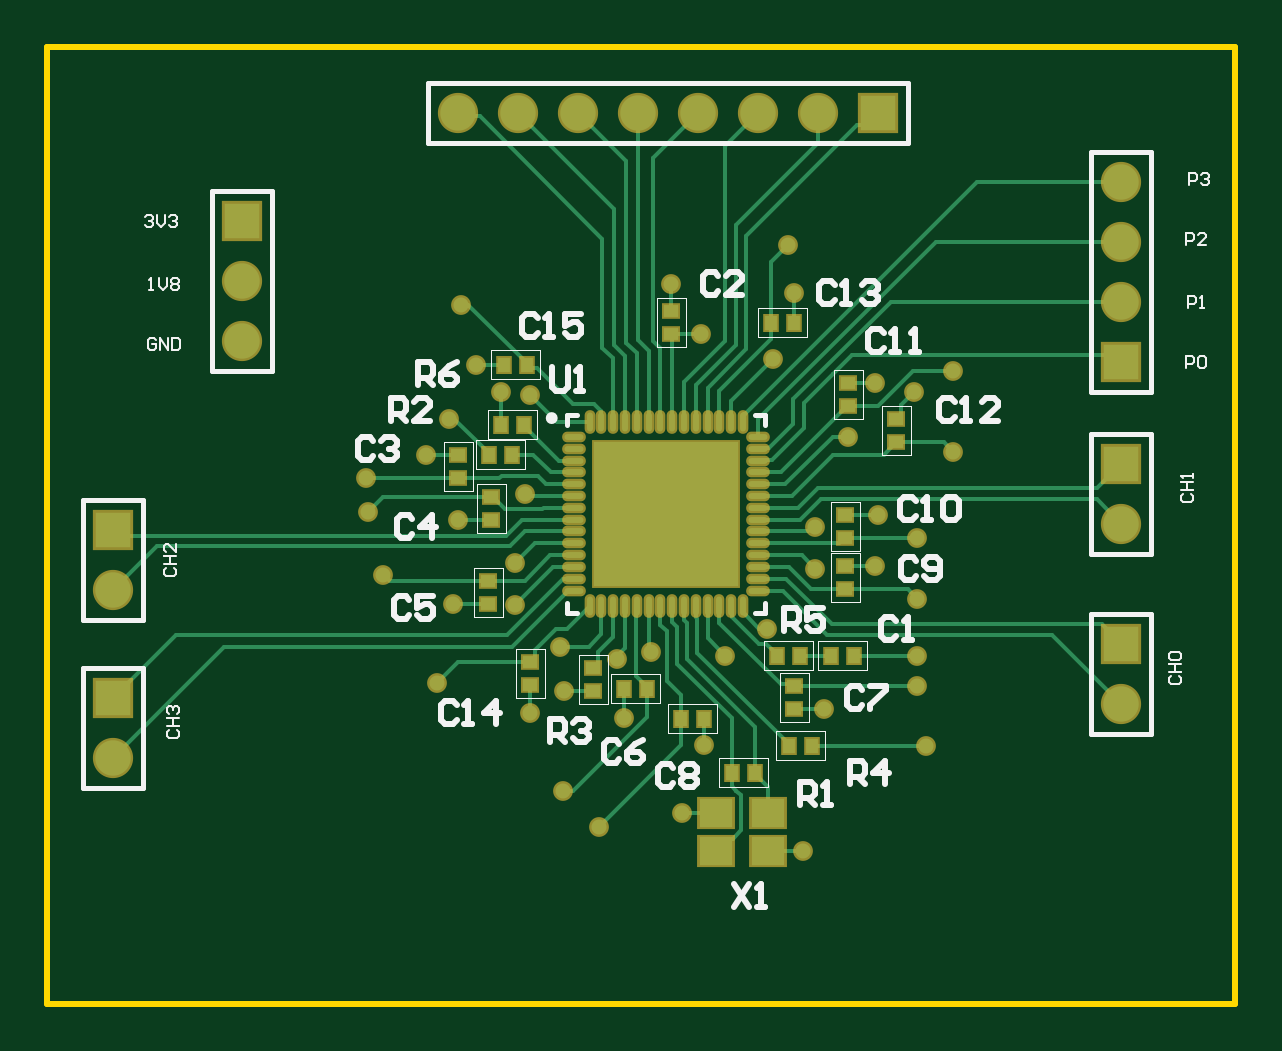
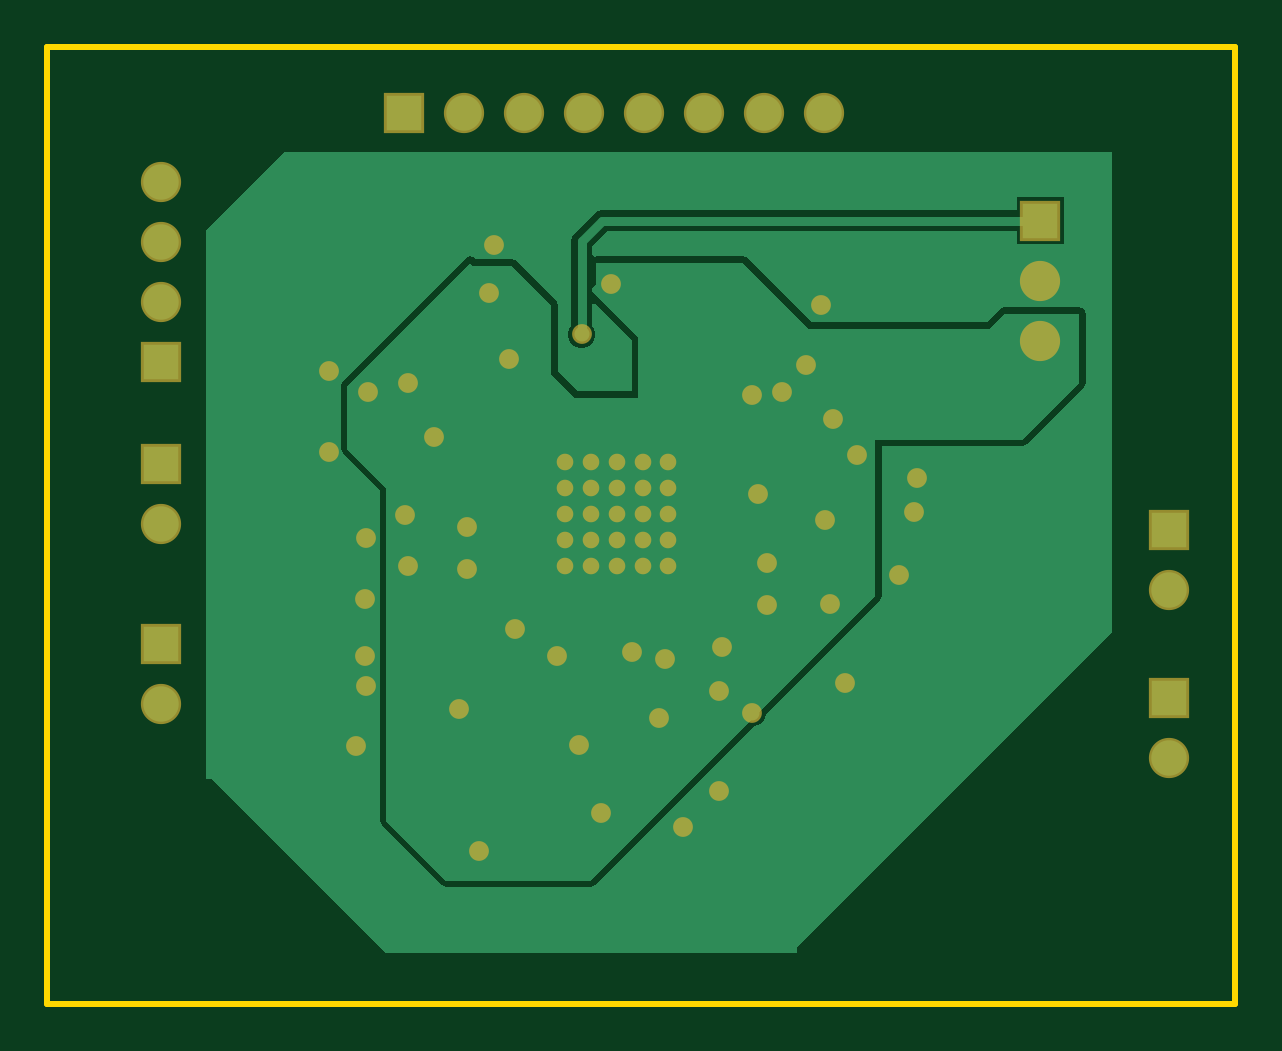
Circuit board: 10 layer files. Board 50.3 x 40.5 mm.
- bottom_copper: Gen_Test.GBL (4829 bytes)
- bottom_silk: Gen_Test.GBO (268 bytes)
- paste: Gen_Test.GBP (266 bytes)
- bottom_mask: Gen_Test.GBS (2446 bytes)
- outline: Gen_Test.GKO (271 bytes)
- outline: Gen_Test.GM1 (380 bytes)
- top_copper: Gen_Test.GTL (13736 bytes)
- top_silk: Gen_Test.GTO (13543 bytes)
- paste: Gen_Test.GTP (2352 bytes)
- top_mask: Gen_Test.GTS (4527 bytes)

=== bottom_copper: Gen_Test.GBL ===
G04*
G04 #@! TF.GenerationSoftware,Altium Limited,Altium Designer,22.9.1 (49)*
G04*
G04 Layer_Physical_Order=2*
G04 Layer_Color=8242323*
%FSLAX44Y44*%
%MOMM*%
G71*
G04*
G04 #@! TF.SameCoordinates,6EE49CCF-FBA3-4292-BD39-6277A7AF1302*
G04*
G04*
G04 #@! TF.FilePolarity,Positive*
G04*
G01*
G75*
%ADD32R,1.5000X1.5000*%
%ADD33C,1.5000*%
%ADD34R,1.5000X1.5000*%
%ADD35C,0.6350*%
%ADD36C,0.5000*%
%ADD37C,0.3810*%
G36*
X435610Y327660D02*
Y95250D01*
X433070D01*
X359410Y21590D01*
X185420D01*
Y24130D01*
X52070Y157480D01*
Y360680D01*
X402590D01*
X435610Y327660D01*
D02*
G37*
%LPC*%
G36*
X92590Y341510D02*
X72510D01*
Y321430D01*
X92590D01*
Y326938D01*
X266093D01*
X272248Y320783D01*
Y316995D01*
X270978Y316187D01*
X270510Y316280D01*
X208280D01*
X207289Y316083D01*
X206449Y315521D01*
X179267Y288340D01*
X105213Y288340D01*
X99621Y293931D01*
X98781Y294493D01*
X97790Y294690D01*
X66040D01*
X65049Y294493D01*
X64209Y293931D01*
X63647Y293091D01*
X63450Y292100D01*
Y262890D01*
X63647Y261899D01*
X64209Y261059D01*
X88339Y236929D01*
X89179Y236367D01*
X90170Y236170D01*
X149810D01*
Y172720D01*
X150007Y171729D01*
X150569Y170889D01*
X198755Y122703D01*
Y122053D01*
X199625Y119953D01*
X201233Y118345D01*
X203333Y117475D01*
X203983D01*
X271219Y50239D01*
X272059Y49677D01*
X273050Y49480D01*
X334010D01*
X335001Y49677D01*
X335841Y50239D01*
X361241Y75639D01*
X361803Y76479D01*
X362000Y77470D01*
Y217367D01*
X377751Y233119D01*
X378313Y233959D01*
X378510Y234950D01*
Y261620D01*
X378313Y262611D01*
X377751Y263451D01*
X325681Y315521D01*
X324841Y316083D01*
X323850Y316280D01*
X322859Y316083D01*
X322019Y315521D01*
X321507Y315010D01*
X306070D01*
X305079Y314813D01*
X304239Y314251D01*
X287729Y297741D01*
X287167Y296901D01*
X286970Y295910D01*
Y267773D01*
X278327Y259130D01*
X255320D01*
Y280867D01*
X271075Y296622D01*
X272248Y296136D01*
Y286840D01*
X271935Y286527D01*
X271065Y284427D01*
Y282153D01*
X271935Y280053D01*
X273543Y278445D01*
X275643Y277575D01*
X277917D01*
X280017Y278445D01*
X281625Y280053D01*
X282495Y282153D01*
Y284427D01*
X281625Y286527D01*
X281312Y286840D01*
Y322660D01*
X280967Y324394D01*
X279985Y325865D01*
X279985Y325865D01*
X271175Y334675D01*
X269704Y335657D01*
X267970Y336002D01*
X92590D01*
Y341510D01*
D02*
G37*
%LPD*%
G36*
X375920Y261620D02*
Y234950D01*
X359410Y218440D01*
Y77470D01*
X334010Y52070D01*
X273050D01*
X152400Y172720D01*
Y238760D01*
X90170D01*
X66040Y262890D01*
Y292100D01*
X97790D01*
X104140Y285750D01*
X180340Y285750D01*
X208280Y313690D01*
X270510D01*
Y304800D01*
X272248Y303062D01*
Y301458D01*
X252730Y281940D01*
Y256540D01*
X279400D01*
X289560Y266700D01*
Y295910D01*
X306070Y312420D01*
X322580D01*
X323850Y313690D01*
X375920Y261620D01*
D02*
G37*
D32*
X82550Y331470D02*
D03*
X454660Y152400D02*
D03*
Y228600D02*
D03*
X27940Y200660D02*
D03*
Y129540D02*
D03*
X454660Y271780D02*
D03*
D33*
X82550Y306070D02*
D03*
Y280670D02*
D03*
X454660Y127000D02*
D03*
Y203200D02*
D03*
X27940Y175260D02*
D03*
Y104140D02*
D03*
X326390Y377190D02*
D03*
X300990D02*
D03*
X275590D02*
D03*
X250190D02*
D03*
X224790D02*
D03*
X199390D02*
D03*
X173990D02*
D03*
X454660Y347980D02*
D03*
Y322580D02*
D03*
Y297180D02*
D03*
D34*
X351790Y377190D02*
D03*
D35*
X175260Y295910D02*
D03*
X313690Y321310D02*
D03*
X383540Y267970D02*
D03*
Y233680D02*
D03*
X368220Y196930D02*
D03*
X368300Y171450D02*
D03*
Y147320D02*
D03*
X368220Y134540D02*
D03*
X372110Y109220D02*
D03*
X233680Y74930D02*
D03*
X218440Y90170D02*
D03*
X165100Y135890D02*
D03*
X142240Y181610D02*
D03*
X135890Y208280D02*
D03*
X134700Y222330D02*
D03*
X264160Y304800D02*
D03*
X276780Y283290D02*
D03*
X181610Y270510D02*
D03*
X204470Y257810D02*
D03*
X316150Y300910D02*
D03*
X307340Y273050D02*
D03*
X198120Y186690D02*
D03*
X202170Y215792D02*
D03*
X173830Y204630D02*
D03*
X351710Y206930D02*
D03*
X198120Y168910D02*
D03*
X204470Y123190D02*
D03*
X367030Y259080D02*
D03*
X325120Y201930D02*
D03*
X339090Y240030D02*
D03*
X350440Y262810D02*
D03*
X325120Y184150D02*
D03*
X350440Y185340D02*
D03*
X287020Y147320D02*
D03*
X241300Y146050D02*
D03*
X255614Y149000D02*
D03*
X243920Y120730D02*
D03*
X218520Y132160D02*
D03*
X217170Y151130D02*
D03*
X268730Y80770D02*
D03*
X320040Y64770D02*
D03*
X278050Y109300D02*
D03*
X328850Y124540D02*
D03*
X304800Y158750D02*
D03*
X171530Y168990D02*
D03*
X160100Y232330D02*
D03*
X170180Y247650D02*
D03*
X191850Y259000D02*
D03*
D36*
X239990Y229370D02*
D03*
X250990D02*
D03*
X261990D02*
D03*
X272990D02*
D03*
X283990D02*
D03*
X239990Y218370D02*
D03*
X250990D02*
D03*
X261990D02*
D03*
X272990D02*
D03*
X283990D02*
D03*
X239990Y207370D02*
D03*
X250990D02*
D03*
X261990D02*
D03*
X272990D02*
D03*
X283990D02*
D03*
X239990Y196370D02*
D03*
X250990D02*
D03*
X261990D02*
D03*
X272990D02*
D03*
X283990D02*
D03*
X239990Y185370D02*
D03*
X250990D02*
D03*
X261990D02*
D03*
X272990D02*
D03*
X283990D02*
D03*
D37*
X267970Y331470D02*
X276780Y322660D01*
Y283290D02*
Y322660D01*
X82550Y331470D02*
X267970D01*
M02*

=== bottom_silk: Gen_Test.GBO ===
G04*
G04 #@! TF.GenerationSoftware,Altium Limited,Altium Designer,22.9.1 (49)*
G04*
G04 Layer_Color=32896*
%FSLAX44Y44*%
%MOMM*%
G71*
G04*
G04 #@! TF.SameCoordinates,6EE49CCF-FBA3-4292-BD39-6277A7AF1302*
G04*
G04*
G04 #@! TF.FilePolarity,Positive*
G04*
G01*
G75*
M02*

=== paste: Gen_Test.GBP ===
G04*
G04 #@! TF.GenerationSoftware,Altium Limited,Altium Designer,22.9.1 (49)*
G04*
G04 Layer_Color=128*
%FSLAX44Y44*%
%MOMM*%
G71*
G04*
G04 #@! TF.SameCoordinates,6EE49CCF-FBA3-4292-BD39-6277A7AF1302*
G04*
G04*
G04 #@! TF.FilePolarity,Positive*
G04*
G01*
G75*
M02*

=== bottom_mask: Gen_Test.GBS ===
G04*
G04 #@! TF.GenerationSoftware,Altium Limited,Altium Designer,22.9.1 (49)*
G04*
G04 Layer_Color=16711935*
%FSLAX44Y44*%
%MOMM*%
G71*
G04*
G04 #@! TF.SameCoordinates,6EE49CCF-FBA3-4292-BD39-6277A7AF1302*
G04*
G04*
G04 #@! TF.FilePolarity,Negative*
G04*
G01*
G75*
%ADD26R,1.7032X1.7032*%
%ADD27C,1.7032*%
%ADD28R,1.7032X1.7032*%
%ADD29C,0.8382*%
%ADD30C,0.7032*%
D26*
X82550Y331470D02*
D03*
X454660Y152400D02*
D03*
Y228600D02*
D03*
X27940Y200660D02*
D03*
Y129540D02*
D03*
X454660Y271780D02*
D03*
D27*
X82550Y306070D02*
D03*
Y280670D02*
D03*
X454660Y127000D02*
D03*
Y203200D02*
D03*
X27940Y175260D02*
D03*
Y104140D02*
D03*
X326390Y377190D02*
D03*
X300990D02*
D03*
X275590D02*
D03*
X250190D02*
D03*
X224790D02*
D03*
X199390D02*
D03*
X173990D02*
D03*
X454660Y347980D02*
D03*
Y322580D02*
D03*
Y297180D02*
D03*
D28*
X351790Y377190D02*
D03*
D29*
X175260Y295910D02*
D03*
X313690Y321310D02*
D03*
X383540Y267970D02*
D03*
Y233680D02*
D03*
X368220Y196930D02*
D03*
X368300Y171450D02*
D03*
Y147320D02*
D03*
X368220Y134540D02*
D03*
X372110Y109220D02*
D03*
X233680Y74930D02*
D03*
X218440Y90170D02*
D03*
X165100Y135890D02*
D03*
X142240Y181610D02*
D03*
X135890Y208280D02*
D03*
X134700Y222330D02*
D03*
X264160Y304800D02*
D03*
X276780Y283290D02*
D03*
X181610Y270510D02*
D03*
X204470Y257810D02*
D03*
X316150Y300910D02*
D03*
X307340Y273050D02*
D03*
X198120Y186690D02*
D03*
X202170Y215792D02*
D03*
X173830Y204630D02*
D03*
X351710Y206930D02*
D03*
X198120Y168910D02*
D03*
X204470Y123190D02*
D03*
X367030Y259080D02*
D03*
X325120Y201930D02*
D03*
X339090Y240030D02*
D03*
X350440Y262810D02*
D03*
X325120Y184150D02*
D03*
X350440Y185340D02*
D03*
X287020Y147320D02*
D03*
X241300Y146050D02*
D03*
X255614Y149000D02*
D03*
X243920Y120730D02*
D03*
X218520Y132160D02*
D03*
X217170Y151130D02*
D03*
X268730Y80770D02*
D03*
X320040Y64770D02*
D03*
X278050Y109300D02*
D03*
X328850Y124540D02*
D03*
X304800Y158750D02*
D03*
X171530Y168990D02*
D03*
X160100Y232330D02*
D03*
X170180Y247650D02*
D03*
X191850Y259000D02*
D03*
D30*
X239990Y229370D02*
D03*
X250990D02*
D03*
X261990D02*
D03*
X272990D02*
D03*
X283990D02*
D03*
X239990Y218370D02*
D03*
X250990D02*
D03*
X261990D02*
D03*
X272990D02*
D03*
X283990D02*
D03*
X239990Y207370D02*
D03*
X250990D02*
D03*
X261990D02*
D03*
X272990D02*
D03*
X283990D02*
D03*
X239990Y196370D02*
D03*
X250990D02*
D03*
X261990D02*
D03*
X272990D02*
D03*
X283990D02*
D03*
X239990Y185370D02*
D03*
X250990D02*
D03*
X261990D02*
D03*
X272990D02*
D03*
X283990D02*
D03*
M02*

=== outline: Gen_Test.GKO ===
G04*
G04 #@! TF.GenerationSoftware,Altium Limited,Altium Designer,22.9.1 (49)*
G04*
G04 Layer_Color=16711935*
%FSLAX44Y44*%
%MOMM*%
G71*
G04*
G04 #@! TF.SameCoordinates,6EE49CCF-FBA3-4292-BD39-6277A7AF1302*
G04*
G04*
G04 #@! TF.FilePolarity,Positive*
G04*
G01*
G75*
M02*

=== outline: Gen_Test.GM1 ===
G04*
G04 #@! TF.GenerationSoftware,Altium Limited,Altium Designer,22.9.1 (49)*
G04*
G04 Layer_Color=16711935*
%FSLAX44Y44*%
%MOMM*%
G71*
G04*
G04 #@! TF.SameCoordinates,6EE49CCF-FBA3-4292-BD39-6277A7AF1302*
G04*
G04*
G04 #@! TF.FilePolarity,Positive*
G04*
G01*
G75*
%ADD38C,0.2540*%
D38*
X0Y0D02*
X502920D01*
X0Y405130D02*
X502920D01*
Y0D02*
Y405130D01*
X0Y0D02*
Y405130D01*
M02*

=== top_copper: Gen_Test.GTL (13736 bytes, source omitted) ===
=== top_silk: Gen_Test.GTO (13543 bytes, source omitted) ===
=== paste: Gen_Test.GTP ===
G04*
G04 #@! TF.GenerationSoftware,Altium Limited,Altium Designer,22.9.1 (49)*
G04*
G04 Layer_Color=8421504*
%FSLAX44Y44*%
%MOMM*%
G71*
G04*
G04 #@! TF.SameCoordinates,6EE49CCF-FBA3-4292-BD39-6277A7AF1302*
G04*
G04*
G04 #@! TF.FilePolarity,Positive*
G04*
G01*
G75*
%ADD14R,1.4000X1.2000*%
%ADD15R,0.5000X0.6000*%
%ADD16O,0.8000X0.2500*%
%ADD17O,0.2500X0.8000*%
%ADD18R,6.1000X6.1000*%
%ADD19R,0.6000X0.5000*%
D14*
X283210Y80770D02*
D03*
Y64770D02*
D03*
X305210D02*
D03*
Y80770D02*
D03*
D15*
X299640Y97790D02*
D03*
X289640D02*
D03*
X196770Y232410D02*
D03*
X186770D02*
D03*
X323770Y109220D02*
D03*
X313770D02*
D03*
X331550Y147320D02*
D03*
X341550D02*
D03*
X308690D02*
D03*
X318690D02*
D03*
X191850Y245110D02*
D03*
X201850D02*
D03*
X193120Y270510D02*
D03*
X203120D02*
D03*
X316150Y288290D02*
D03*
X306150D02*
D03*
X278050Y120650D02*
D03*
X268050D02*
D03*
X243920Y133350D02*
D03*
X253920D02*
D03*
D16*
X222990Y239870D02*
D03*
Y234870D02*
D03*
Y229870D02*
D03*
Y224870D02*
D03*
Y219870D02*
D03*
Y214870D02*
D03*
Y209870D02*
D03*
Y204870D02*
D03*
Y199870D02*
D03*
Y194870D02*
D03*
Y189870D02*
D03*
Y184870D02*
D03*
Y179870D02*
D03*
Y174870D02*
D03*
X300990D02*
D03*
Y179870D02*
D03*
Y184870D02*
D03*
Y189870D02*
D03*
Y194870D02*
D03*
Y199870D02*
D03*
Y204870D02*
D03*
Y209870D02*
D03*
Y214870D02*
D03*
Y219870D02*
D03*
Y224870D02*
D03*
Y229870D02*
D03*
Y234870D02*
D03*
Y239870D02*
D03*
D17*
X229490Y168370D02*
D03*
X234490D02*
D03*
X239490D02*
D03*
X244490D02*
D03*
X249490D02*
D03*
X254490D02*
D03*
X259490D02*
D03*
X264490D02*
D03*
X269490D02*
D03*
X274490D02*
D03*
X279490D02*
D03*
X284490D02*
D03*
X289490D02*
D03*
X294490D02*
D03*
Y246370D02*
D03*
X289490D02*
D03*
X284490D02*
D03*
X279490D02*
D03*
X274490D02*
D03*
X269490D02*
D03*
X264490D02*
D03*
X259490D02*
D03*
X254490D02*
D03*
X249490D02*
D03*
X244490D02*
D03*
X239490D02*
D03*
X234490D02*
D03*
X229490D02*
D03*
D18*
X261990Y207370D02*
D03*
D19*
X231140Y142160D02*
D03*
Y132160D02*
D03*
X204470Y134700D02*
D03*
Y144700D02*
D03*
X359410Y247570D02*
D03*
Y237570D02*
D03*
X339090Y262810D02*
D03*
Y252810D02*
D03*
X337820Y206930D02*
D03*
Y196930D02*
D03*
Y185340D02*
D03*
Y175340D02*
D03*
X316230Y124540D02*
D03*
Y134540D02*
D03*
X186690Y168990D02*
D03*
Y178990D02*
D03*
X187960Y204630D02*
D03*
Y214630D02*
D03*
X173990Y232330D02*
D03*
Y222330D02*
D03*
X264160Y293290D02*
D03*
Y283290D02*
D03*
M02*

=== top_mask: Gen_Test.GTS ===
G04*
G04 #@! TF.GenerationSoftware,Altium Limited,Altium Designer,22.9.1 (49)*
G04*
G04 Layer_Color=8388736*
%FSLAX44Y44*%
%MOMM*%
G71*
G04*
G04 #@! TF.SameCoordinates,6EE49CCF-FBA3-4292-BD39-6277A7AF1302*
G04*
G04*
G04 #@! TF.FilePolarity,Negative*
G04*
G01*
G75*
%ADD20R,1.6032X1.4032*%
%ADD21R,0.7032X0.8032*%
%ADD22O,1.0032X0.4532*%
%ADD23O,0.4532X1.0032*%
%ADD24R,6.3032X6.3032*%
%ADD25R,0.8032X0.7032*%
%ADD26R,1.7032X1.7032*%
%ADD27C,1.7032*%
%ADD28R,1.7032X1.7032*%
%ADD29C,0.8382*%
%ADD30C,0.7032*%
D20*
X283210Y80770D02*
D03*
Y64770D02*
D03*
X305210D02*
D03*
Y80770D02*
D03*
D21*
X299640Y97790D02*
D03*
X289640D02*
D03*
X196770Y232410D02*
D03*
X186770D02*
D03*
X323770Y109220D02*
D03*
X313770D02*
D03*
X331550Y147320D02*
D03*
X341550D02*
D03*
X308690D02*
D03*
X318690D02*
D03*
X191850Y245110D02*
D03*
X201850D02*
D03*
X193120Y270510D02*
D03*
X203120D02*
D03*
X316150Y288290D02*
D03*
X306150D02*
D03*
X278050Y120650D02*
D03*
X268050D02*
D03*
X243920Y133350D02*
D03*
X253920D02*
D03*
D22*
X222990Y239870D02*
D03*
Y234870D02*
D03*
Y229870D02*
D03*
Y224870D02*
D03*
Y219870D02*
D03*
Y214870D02*
D03*
Y209870D02*
D03*
Y204870D02*
D03*
Y199870D02*
D03*
Y194870D02*
D03*
Y189870D02*
D03*
Y184870D02*
D03*
Y179870D02*
D03*
Y174870D02*
D03*
X300990D02*
D03*
Y179870D02*
D03*
Y184870D02*
D03*
Y189870D02*
D03*
Y194870D02*
D03*
Y199870D02*
D03*
Y204870D02*
D03*
Y209870D02*
D03*
Y214870D02*
D03*
Y219870D02*
D03*
Y224870D02*
D03*
Y229870D02*
D03*
Y234870D02*
D03*
Y239870D02*
D03*
D23*
X229490Y168370D02*
D03*
X234490D02*
D03*
X239490D02*
D03*
X244490D02*
D03*
X249490D02*
D03*
X254490D02*
D03*
X259490D02*
D03*
X264490D02*
D03*
X269490D02*
D03*
X274490D02*
D03*
X279490D02*
D03*
X284490D02*
D03*
X289490D02*
D03*
X294490D02*
D03*
Y246370D02*
D03*
X289490D02*
D03*
X284490D02*
D03*
X279490D02*
D03*
X274490D02*
D03*
X269490D02*
D03*
X264490D02*
D03*
X259490D02*
D03*
X254490D02*
D03*
X249490D02*
D03*
X244490D02*
D03*
X239490D02*
D03*
X234490D02*
D03*
X229490D02*
D03*
D24*
X261990Y207370D02*
D03*
D25*
X231140Y142160D02*
D03*
Y132160D02*
D03*
X204470Y134700D02*
D03*
Y144700D02*
D03*
X359410Y247570D02*
D03*
Y237570D02*
D03*
X339090Y262810D02*
D03*
Y252810D02*
D03*
X337820Y206930D02*
D03*
Y196930D02*
D03*
Y185340D02*
D03*
Y175340D02*
D03*
X316230Y124540D02*
D03*
Y134540D02*
D03*
X186690Y168990D02*
D03*
Y178990D02*
D03*
X187960Y204630D02*
D03*
Y214630D02*
D03*
X173990Y232330D02*
D03*
Y222330D02*
D03*
X264160Y293290D02*
D03*
Y283290D02*
D03*
D26*
X82550Y331470D02*
D03*
X454660Y152400D02*
D03*
Y228600D02*
D03*
X27940Y200660D02*
D03*
Y129540D02*
D03*
X454660Y271780D02*
D03*
D27*
X82550Y306070D02*
D03*
Y280670D02*
D03*
X454660Y127000D02*
D03*
Y203200D02*
D03*
X27940Y175260D02*
D03*
Y104140D02*
D03*
X326390Y377190D02*
D03*
X300990D02*
D03*
X275590D02*
D03*
X250190D02*
D03*
X224790D02*
D03*
X199390D02*
D03*
X173990D02*
D03*
X454660Y347980D02*
D03*
Y322580D02*
D03*
Y297180D02*
D03*
D28*
X351790Y377190D02*
D03*
D29*
X175260Y295910D02*
D03*
X313690Y321310D02*
D03*
X383540Y267970D02*
D03*
Y233680D02*
D03*
X368220Y196930D02*
D03*
X368300Y171450D02*
D03*
Y147320D02*
D03*
X368220Y134540D02*
D03*
X372110Y109220D02*
D03*
X233680Y74930D02*
D03*
X218440Y90170D02*
D03*
X165100Y135890D02*
D03*
X142240Y181610D02*
D03*
X135890Y208280D02*
D03*
X134700Y222330D02*
D03*
X264160Y304800D02*
D03*
X276780Y283290D02*
D03*
X181610Y270510D02*
D03*
X204470Y257810D02*
D03*
X316150Y300910D02*
D03*
X307340Y273050D02*
D03*
X198120Y186690D02*
D03*
X202170Y215792D02*
D03*
X173830Y204630D02*
D03*
X351710Y206930D02*
D03*
X198120Y168910D02*
D03*
X204470Y123190D02*
D03*
X367030Y259080D02*
D03*
X325120Y201930D02*
D03*
X339090Y240030D02*
D03*
X350440Y262810D02*
D03*
X325120Y184150D02*
D03*
X350440Y185340D02*
D03*
X287020Y147320D02*
D03*
X241300Y146050D02*
D03*
X255614Y149000D02*
D03*
X243920Y120730D02*
D03*
X218520Y132160D02*
D03*
X217170Y151130D02*
D03*
X268730Y80770D02*
D03*
X320040Y64770D02*
D03*
X278050Y109300D02*
D03*
X328850Y124540D02*
D03*
X304800Y158750D02*
D03*
X171530Y168990D02*
D03*
X160100Y232330D02*
D03*
X170180Y247650D02*
D03*
X191850Y259000D02*
D03*
D30*
X239990Y229370D02*
D03*
X250990D02*
D03*
X261990D02*
D03*
X272990D02*
D03*
X283990D02*
D03*
X239990Y218370D02*
D03*
X250990D02*
D03*
X261990D02*
D03*
X272990D02*
D03*
X283990D02*
D03*
X239990Y207370D02*
D03*
X250990D02*
D03*
X261990D02*
D03*
X272990D02*
D03*
X283990D02*
D03*
X239990Y196370D02*
D03*
X250990D02*
D03*
X261990D02*
D03*
X272990D02*
D03*
X283990D02*
D03*
X239990Y185370D02*
D03*
X250990D02*
D03*
X261990D02*
D03*
X272990D02*
D03*
X283990D02*
D03*
M02*

